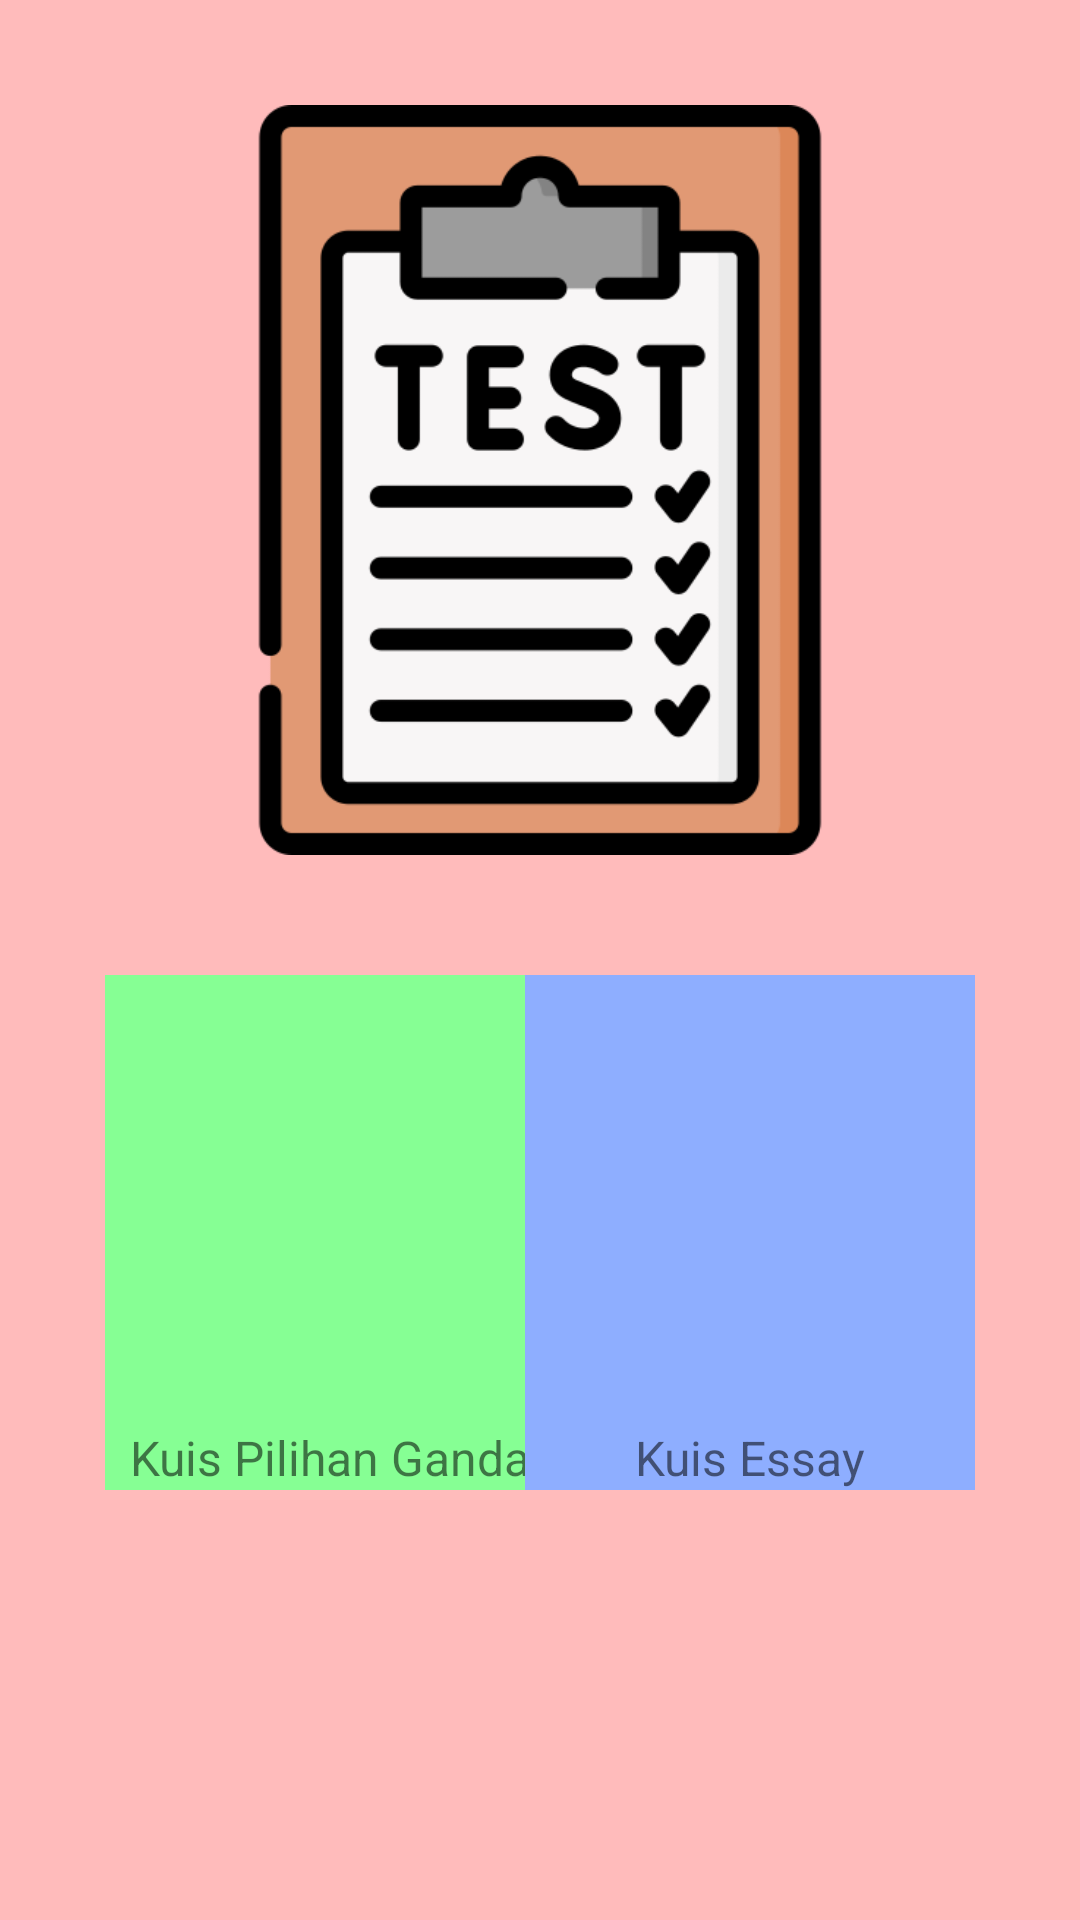

This screen was rendered from an Android layout file. Write that file and the resources it references.
<!-- AndroidManifest.xml: application theme Theme.MyKuis -->
<!-- res/layout/activity_kuis.xml -->
<?xml version="1.0" encoding="utf-8"?>

<RelativeLayout xmlns:android="http://schemas.android.com/apk/res/android"
    xmlns:app="http://schemas.android.com/apk/res-auto"
    xmlns:tools="http://schemas.android.com/tools"
    android:layout_width="match_parent"
    android:layout_height="match_parent"
    android:background="#ffbbbb"
    android:id="@+id/activity_kuis"
    android:padding="15dp">

    <ImageView
        android:id="@+id/bendera"
        android:layout_width="350dp"
        android:layout_height="250dp"
        android:layout_alignParentTop="true"
        android:layout_centerHorizontal="true"
        android:layout_margin="20dp"

        android:src="@drawable/ic_quiz">
    </ImageView>

    <LinearLayout
        android:id="@+id/linePilGan"
        android:layout_width="wrap_content"
        android:layout_height="wrap_content"
        android:layout_alignParentLeft="true"
        android:layout_below="@+id/bendera"
        android:layout_margin="20dp"
        android:background="#86ff94"
        android:orientation="vertical">


        <ImageView
            android:layout_width="150dp"
            android:layout_height="150dp"
            android:src="@drawable/mail">
        </ImageView>

        <TextView
            android:layout_width="match_parent"
            android:layout_height="wrap_content"
            android:gravity="center"
            android:text="Kuis Pilihan Ganda"
            android:textSize="16sp">
        </TextView>
    </LinearLayout>

    <LinearLayout
        android:id="@+id/lineEssay"
        android:layout_width="wrap_content"
        android:layout_height="wrap_content"
        android:layout_alignParentRight="true"
        android:layout_below="@+id/bendera"
        android:layout_margin="20dp"
        android:background="#8EAEFF"
        android:orientation="vertical">

        <ImageView
            android:layout_width="150dp"
            android:layout_height="150dp"
            android:src="@drawable/pin"
            >
        </ImageView>
        <TextView
            android:layout_width="match_parent"
            android:layout_height="wrap_content"
            android:gravity="center"
            android:text="Kuis Essay"
            android:textSize="16sp">
        </TextView>
    </LinearLayout>
</RelativeLayout>
<!-- resources referenced by this layout -->
<resources>
  <!-- drawable ic_quiz: png bitmap (drawable-hdpi, 18391 bytes) -->
  <style name="Theme.MyKuis" parent="Theme.MaterialComponents.DayNight.DarkActionBar">
          
          <item name="colorPrimary">@color/purple_500</item>
          <item name="colorPrimaryVariant">@color/purple_700</item>
          <item name="colorOnPrimary">@color/white</item>
          
          <item name="colorSecondary">@color/teal_200</item>
          <item name="colorSecondaryVariant">@color/teal_700</item>
          <item name="colorOnSecondary">@color/black</item>
          
          <item name="android:statusBarColor" tools:targetApi="l">?attr/colorPrimaryVariant</item>
          
      </style>
  <color name="purple_500">#FF6200EE</color>
  <color name="purple_700">#FF3700B3</color>
  <color name="white">#FFFFFFFF</color>
  <color name="teal_200">#FF03DAC5</color>
  <color name="teal_700">#FF018786</color>
  <color name="black">#FF000000</color>
</resources>
